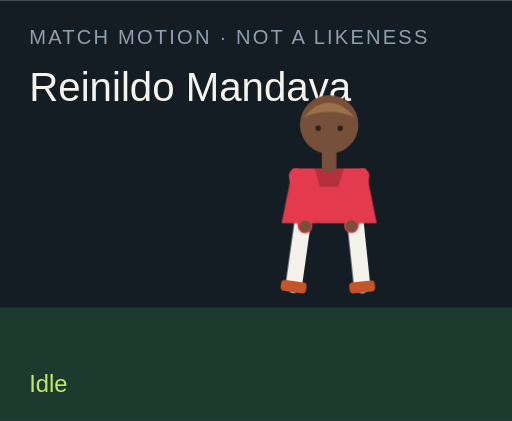
t = 0.00 s
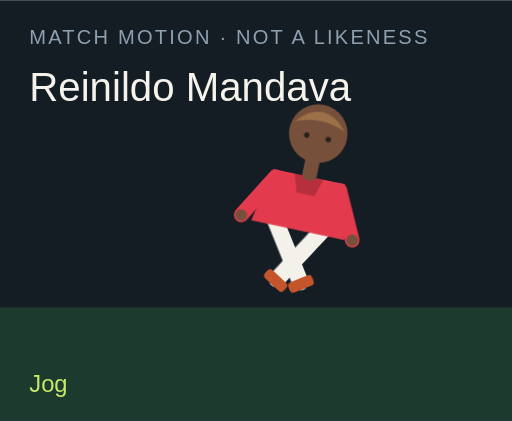
t = 1.50 s
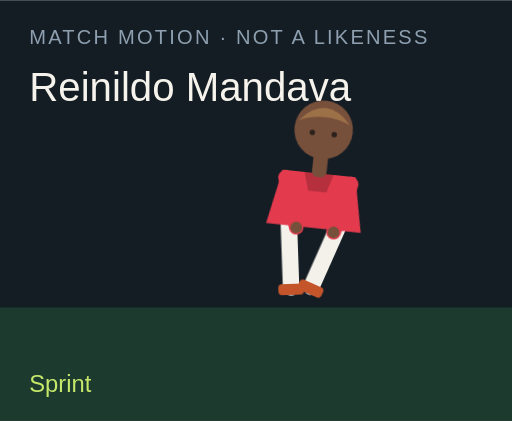
t = 3.00 s
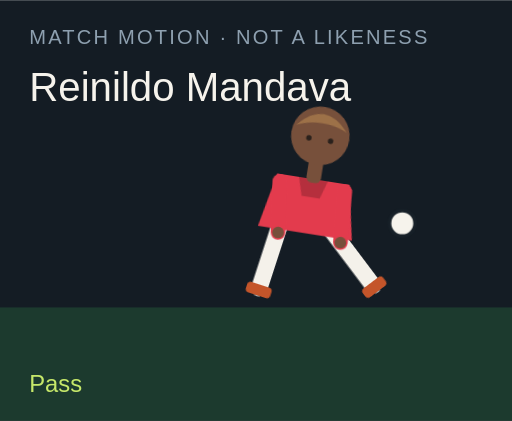
t = 4.50 s
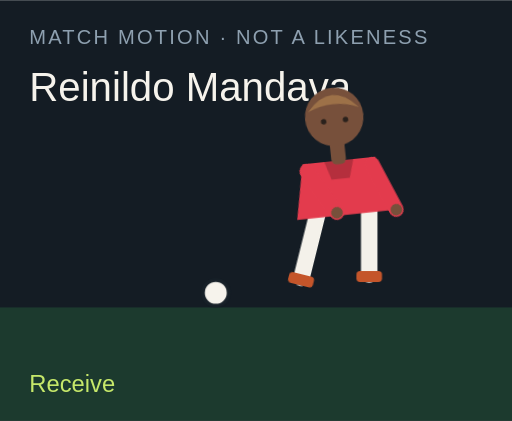
t = 6.00 s
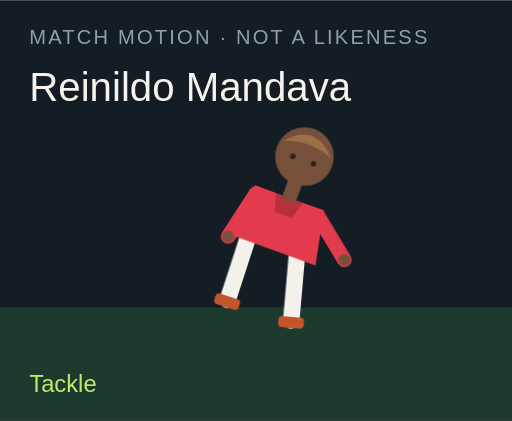
t = 7.50 s

The animated SVG that drew these frames (rendered in a browser with its animation timeline set to each time). Animation: 18 CSS @keyframes rules; one cycle of 9.00 s, repeats indefinitely.

<?xml version="1.0" encoding="UTF-8"?>
<svg xmlns="http://www.w3.org/2000/svg" viewBox="0 0 280 230" role="img">
  <style>@media (prefers-reduced-motion: reduce){animate,animateTransform{display:none}}</style>
  <rect width="280" height="230" fill="#141c24"/>
  <rect y="168" width="280" height="62" fill="#1c3a2e"/>
  <text x="16" y="24" fill="#8ea0b0" font-family="Arial,sans-serif" font-size="11" letter-spacing="1.2">MATCH MOTION · NOT A LIKENESS</text>
  <text x="16" y="55" fill="#f6f3ec" font-family="Impact,sans-serif" font-size="22">Reinildo Mandava</text>
  <circle r="7" fill="#f6f3ec" stroke="#172028" stroke-width="2" id="motion-44608" cx="150" cy="160" opacity="0">
    
    
    
  </circle>
  <g transform="translate(132 40)">
    <g id="motion-44630" transform="rotate(0 48 90)">
      
      <g id="motion-44632" transform="translate(0 0)">
        
        <g transform="translate(34 78)"><g id="motion-44634" transform="rotate(8)"><path d="M0 0 V38" stroke="#f4f1ea" stroke-width="9" stroke-linecap="round"/><rect x="-7" y="36" width="14" height="6" rx="2" fill="#c4552a"/></g></g>
        <g transform="translate(62 78)"><g id="motion-44636" transform="rotate(-6)"><path d="M0 0 V38" stroke="#f4f1ea" stroke-width="9" stroke-linecap="round"/><rect x="-7" y="36" width="14" height="6" rx="2" fill="#c4552a"/></g></g>
        <path d="M28 52 h40 l6 30 H22 Z" fill="#e33b4d"/>
        <path d="M40 52 h16 l-3 10 H43 Z" fill="#000" opacity=".2"/>
        <g transform="translate(30 56)"><g id="motion-44638" transform="rotate(-10)"><path d="M0 0 V28" stroke="#e33b4d" stroke-width="8" stroke-linecap="round"/><circle cx="0" cy="28" r="3.2" fill="#77503b"/></g></g>
        <g transform="translate(66 56)"><g id="motion-44640" transform="rotate(12)"><path d="M0 0 V28" stroke="#e33b4d" stroke-width="8" stroke-linecap="round"/><circle cx="0" cy="28" r="3.2" fill="#77503b"/></g></g>
        <rect x="44" y="40" width="8" height="14" rx="3" fill="#77503b"/>
        <circle cx="48" cy="28" r="16" fill="#77503b"/>
        <path d="M34 24 Q48 8 62 24 Q48 18 34 24" fill="#9d7148"/>
        <circle cx="42" cy="30" r="1.5" fill="#2a211c"/><circle cx="54" cy="30" r="1.5" fill="#2a211c"/>
      </g>
    </g>
  </g>
  <text x="16" y="214" fill="#c6e86a" font-family="Arial,sans-serif" font-size="13" opacity="1" id="motion-44612">Idle</text><text x="16" y="214" fill="#c6e86a" font-family="Arial,sans-serif" font-size="13" opacity="0" id="motion-44614">Jog</text><text x="16" y="214" fill="#c6e86a" font-family="Arial,sans-serif" font-size="13" opacity="0" id="motion-44616">Sprint</text><text x="16" y="214" fill="#c6e86a" font-family="Arial,sans-serif" font-size="13" opacity="0" id="motion-44618">Dribble</text><text x="16" y="214" fill="#c6e86a" font-family="Arial,sans-serif" font-size="13" opacity="0" id="motion-44620">Pass</text><text x="16" y="214" fill="#c6e86a" font-family="Arial,sans-serif" font-size="13" opacity="0" id="motion-44622">Shoot</text><text x="16" y="214" fill="#c6e86a" font-family="Arial,sans-serif" font-size="13" opacity="0" id="motion-44624">Receive</text><text x="16" y="214" fill="#c6e86a" font-family="Arial,sans-serif" font-size="13" opacity="0" id="motion-44626">Tackle</text><text x="16" y="214" fill="#c6e86a" font-family="Arial,sans-serif" font-size="13" opacity="0" id="motion-44628">Point</text>
<style>@keyframes track-44609{0%{cx:150px}11.1%{cx:156px}22.2%{cx:164px}33.300000000000004%{cx:142px}44.4%{cx:190px}55.60000000000001%{cx:250px}66.7%{cx:118px}77.8%{cx:150px}88.9%{cx:150px}100%{cx:150px}}@keyframes track-44610{0%{cy:160px}11.1%{cy:158px}22.2%{cy:154px}33.300000000000004%{cy:156px}44.4%{cy:148px}55.60000000000001%{cy:96px}66.7%{cy:160px}77.8%{cy:160px}88.9%{cy:160px}100%{cy:160px}}@keyframes track-44611{0%{opacity:0}11.1%{opacity:0}22.2%{opacity:0}33.300000000000004%{opacity:1}44.4%{opacity:1}55.60000000000001%{opacity:1}66.7%{opacity:1}77.8%{opacity:0}88.9%{opacity:0}100%{opacity:0}}@keyframes track-44613{0%{opacity:1}11.1%{opacity:0}22.2%{opacity:0}33.300000000000004%{opacity:0}44.4%{opacity:0}55.60000000000001%{opacity:0}66.7%{opacity:0}77.8%{opacity:0}88.9%{opacity:0}100%{opacity:1}}@keyframes track-44615{0%{opacity:0}11.1%{opacity:1}22.2%{opacity:0}33.300000000000004%{opacity:0}44.4%{opacity:0}55.60000000000001%{opacity:0}66.7%{opacity:0}77.8%{opacity:0}88.9%{opacity:0}100%{opacity:0}}@keyframes track-44617{0%{opacity:0}11.1%{opacity:0}22.2%{opacity:1}33.300000000000004%{opacity:0}44.4%{opacity:0}55.60000000000001%{opacity:0}66.7%{opacity:0}77.8%{opacity:0}88.9%{opacity:0}100%{opacity:0}}@keyframes track-44619{0%{opacity:0}11.1%{opacity:0}22.2%{opacity:0}33.300000000000004%{opacity:1}44.4%{opacity:0}55.60000000000001%{opacity:0}66.7%{opacity:0}77.8%{opacity:0}88.9%{opacity:0}100%{opacity:0}}@keyframes track-44621{0%{opacity:0}11.1%{opacity:0}22.2%{opacity:0}33.300000000000004%{opacity:0}44.4%{opacity:1}55.60000000000001%{opacity:0}66.7%{opacity:0}77.8%{opacity:0}88.9%{opacity:0}100%{opacity:0}}@keyframes track-44623{0%{opacity:0}11.1%{opacity:0}22.2%{opacity:0}33.300000000000004%{opacity:0}44.4%{opacity:0}55.60000000000001%{opacity:1}66.7%{opacity:0}77.8%{opacity:0}88.9%{opacity:0}100%{opacity:0}}@keyframes track-44625{0%{opacity:0}11.1%{opacity:0}22.2%{opacity:0}33.300000000000004%{opacity:0}44.4%{opacity:0}55.60000000000001%{opacity:0}66.7%{opacity:1}77.8%{opacity:0}88.9%{opacity:0}100%{opacity:0}}@keyframes track-44627{0%{opacity:0}11.1%{opacity:0}22.2%{opacity:0}33.300000000000004%{opacity:0}44.4%{opacity:0}55.60000000000001%{opacity:0}66.7%{opacity:0}77.8%{opacity:1}88.9%{opacity:0}100%{opacity:0}}@keyframes track-44629{0%{opacity:0}11.1%{opacity:0}22.2%{opacity:0}33.300000000000004%{opacity:0}44.4%{opacity:0}55.60000000000001%{opacity:0}66.7%{opacity:0}77.8%{opacity:0}88.9%{opacity:1}100%{opacity:0}}@keyframes track-44631{0%{transform:rotate(0deg)}11.1%{transform:rotate(8deg)}22.2%{transform:rotate(16deg)}33.300000000000004%{transform:rotate(6deg)}44.4%{transform:rotate(4deg)}55.60000000000001%{transform:rotate(14deg)}66.7%{transform:rotate(-6deg)}77.8%{transform:rotate(34deg)}88.9%{transform:rotate(6deg)}100%{transform:rotate(0deg)}}@keyframes track-44633{0%{transform:translate(0px,0px)}11.1%{transform:translate(0px,-3px)}22.2%{transform:translate(0px,-6px)}33.300000000000004%{transform:translate(0px,-2px)}44.4%{transform:translate(0px,2px)}55.60000000000001%{transform:translate(0px,-4px)}66.7%{transform:translate(0px,1px)}77.8%{transform:translate(0px,10px)}88.9%{transform:translate(0px,-4px)}100%{transform:translate(0px,0px)}}@keyframes track-44635{0%{transform:rotate(8deg)}11.1%{transform:rotate(-26deg)}22.2%{transform:rotate(-42deg)}33.300000000000004%{transform:rotate(-8deg)}44.4%{transform:rotate(6deg)}55.60000000000001%{transform:rotate(12deg)}66.7%{transform:rotate(20deg)}77.8%{transform:rotate(-8deg)}88.9%{transform:rotate(4deg)}100%{transform:rotate(8deg)}}@keyframes track-44637{0%{transform:rotate(-6deg)}11.1%{transform:rotate(24deg)}22.2%{transform:rotate(38deg)}33.300000000000004%{transform:rotate(18deg)}44.4%{transform:rotate(-38deg)}55.60000000000001%{transform:rotate(-54deg)}66.7%{transform:rotate(6deg)}77.8%{transform:rotate(-22deg)}88.9%{transform:rotate(-8deg)}100%{transform:rotate(-6deg)}}@keyframes track-44639{0%{transform:rotate(-10deg)}11.1%{transform:rotate(24deg)}22.2%{transform:rotate(36deg)}33.300000000000004%{transform:rotate(-18deg)}44.4%{transform:rotate(10deg)}55.60000000000001%{transform:rotate(-24deg)}66.7%{transform:rotate(-30deg)}77.8%{transform:rotate(12deg)}88.9%{transform:rotate(14deg)}100%{transform:rotate(-10deg)}}@keyframes track-44641{0%{transform:rotate(12deg)}11.1%{transform:rotate(-20deg)}22.2%{transform:rotate(-32deg)}33.300000000000004%{transform:rotate(14deg)}44.4%{transform:rotate(-26deg)}55.60000000000001%{transform:rotate(18deg)}66.7%{transform:rotate(-22deg)}77.8%{transform:rotate(-6deg)}88.9%{transform:rotate(-96deg)}100%{transform:rotate(12deg)}}@media(prefers-reduced-motion:no-preference){#motion-44608{animation:track-44609 9s linear infinite both,track-44610 9s linear infinite both,track-44611 9s steps(1,end) infinite both}#motion-44612{animation:track-44613 9s steps(1,end) infinite both}#motion-44614{animation:track-44615 9s steps(1,end) infinite both}#motion-44616{animation:track-44617 9s steps(1,end) infinite both}#motion-44618{animation:track-44619 9s steps(1,end) infinite both}#motion-44620{animation:track-44621 9s steps(1,end) infinite both}#motion-44622{animation:track-44623 9s steps(1,end) infinite both}#motion-44624{animation:track-44625 9s steps(1,end) infinite both}#motion-44626{animation:track-44627 9s steps(1,end) infinite both}#motion-44628{animation:track-44629 9s steps(1,end) infinite both}#motion-44630{animation:track-44631 9s linear infinite both}#motion-44632{animation:track-44633 9s linear infinite both}#motion-44634{animation:track-44635 9s linear infinite both}#motion-44636{animation:track-44637 9s linear infinite both}#motion-44638{animation:track-44639 9s linear infinite both}#motion-44640{animation:track-44641 9s linear infinite both}}</style></svg>
